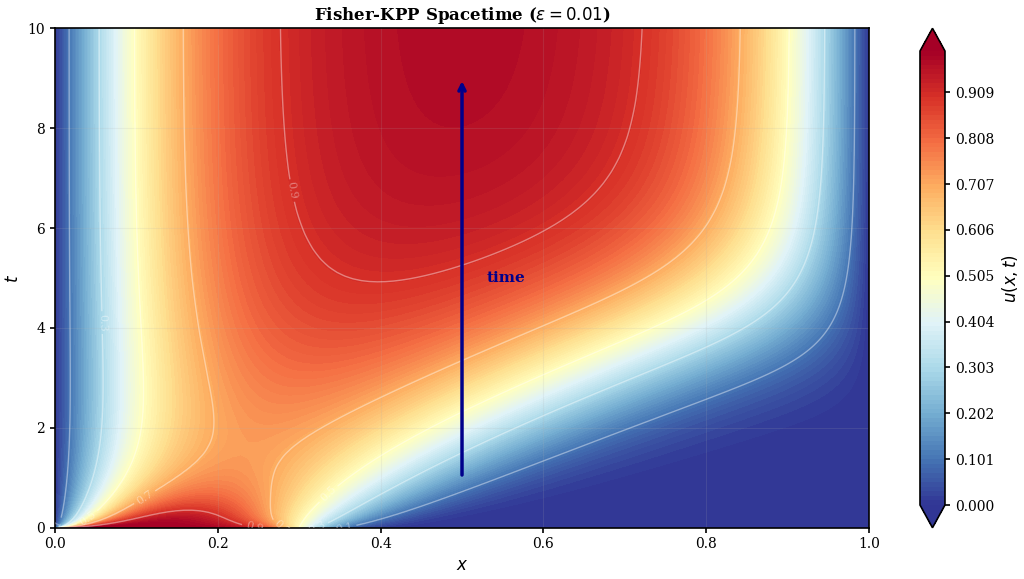
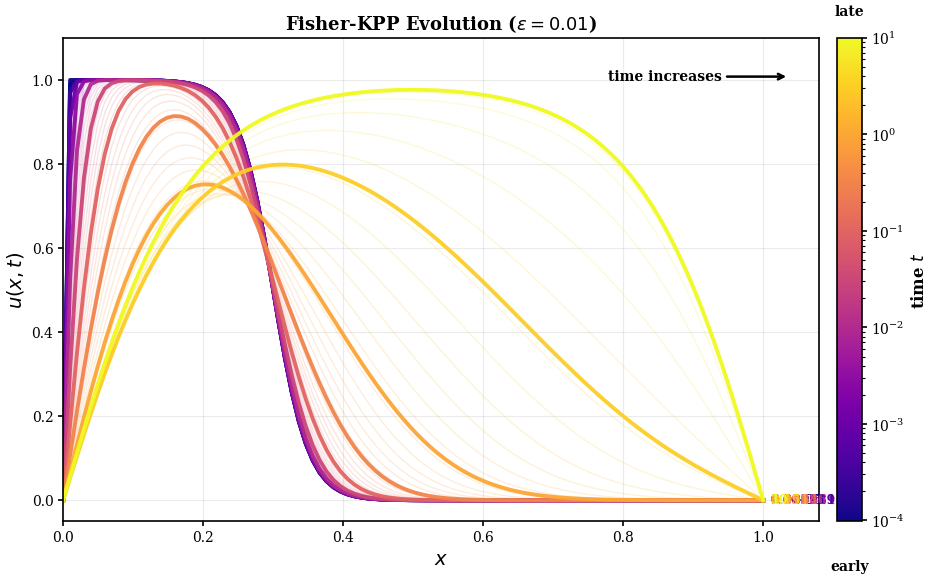
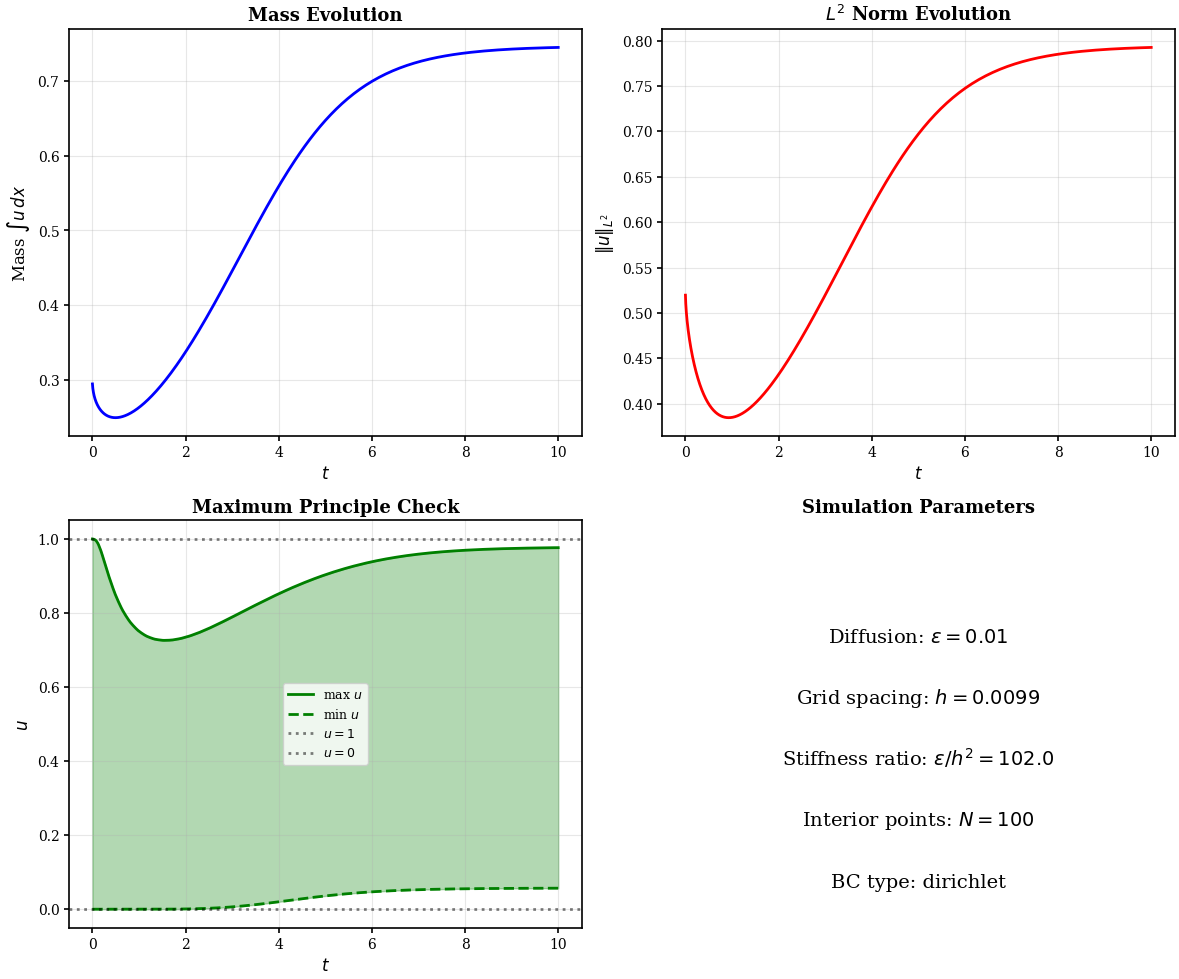
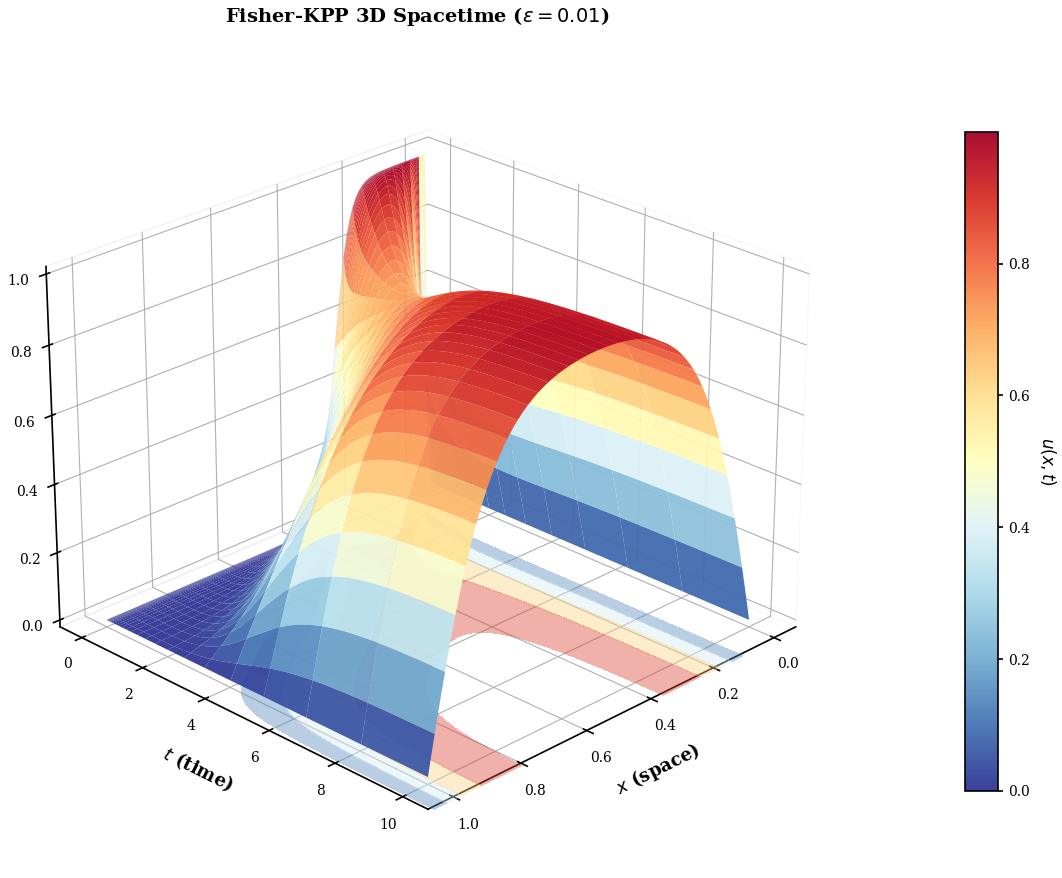

The script that saved these images, in order:
import numpy as np
import matplotlib.pyplot as plt
from scipy.integrate import solve_ivp
from scipy.sparse import diags, csr_matrix, issparse
from scipy.sparse.linalg import splu
import os
import argparse
from tqdm import tqdm
import warnings
import matplotlib as mpl
from typing import List, Tuple, Dict, Optional, Union
from dataclasses import dataclass

# Suppress overflow warnings
warnings.filterwarnings('ignore', category=RuntimeWarning)

# Publication-ready matplotlib settings
mpl.rcParams.update({
    "font.family": "serif",
    "font.serif": ["Times New Roman", "DejaVu Serif"],
    "font.size": 11,
    "axes.labelsize": 12,
    "axes.titlesize": 13,
    "axes.titleweight": "bold",
    "legend.fontsize": 9,
    "xtick.labelsize": 10,
    "ytick.labelsize": 10,
    "figure.dpi": 300,
    "savefig.dpi": 600,
    "savefig.bbox": "tight",
    "savefig.pad_inches": 0.05,
    "pdf.fonttype": 42,
    "ps.fonttype": 42,
    "axes.linewidth": 1.2,
    "grid.linewidth": 0.8,
    "lines.linewidth": 2.0,
    "xtick.major.width": 1.2,
    "ytick.major.width": 1.2,
    "xtick.minor.width": 0.8,
    "ytick.minor.width": 0.8,
})

@dataclass
class SimulationConfig:
    """Configuration for Fisher-KPP simulation."""
    # Spatial discretization
    n_interior: int = 100  # Number of interior grid points
    x_left: float = 0.0
    x_right: float = 1.0
    
    # Diffusion coefficient (small = stiff problem)
    epsilon: float = 0.01
    
    # Boundary condition type: 'dirichlet' or 'neumann'
    bc_type: str = 'dirichlet'
    
    # Time parameters
    t_span: Tuple[float, float] = (0.0, 2.0)
    n_time_points: int = 500
    
    # Solver settings
    atol: float = 1e-10
    rtol: float = 1e-8
    solver_method: str = 'BDF'  # BDF is good for stiff problems
    
    @property
    def h(self) -> float:
        """Grid spacing."""
        return (self.x_right - self.x_left) / (self.n_interior + 1)
    
    @property
    def x_interior(self) -> np.ndarray:
        """Interior grid points."""
        return np.linspace(self.x_left + self.h, self.x_right - self.h, self.n_interior)
    
    @property
    def x_full(self) -> np.ndarray:
        """Full grid including boundaries."""
        return np.linspace(self.x_left, self.x_right, self.n_interior + 2)
    
    @property
    def stiffness_ratio(self) -> float:
        """Estimate of stiffness: ratio of fast to slow timescales."""
        # Fast mode: O(epsilon/h^2), Slow mode: O(1)
        return self.epsilon / (self.h ** 2)


def build_laplacian_matrix(config: SimulationConfig) -> csr_matrix:
    """
    Build the discrete Laplacian matrix for second-order central differences.
    
    Returns a SPARSE matrix in CSR format for efficient matrix-vector products.
    
    For Dirichlet BC: Standard tridiagonal [-1, 2, -1] / h^2
    For Neumann BC: Modified at boundaries to enforce zero flux
    
    Parameters
    ----------
    config : SimulationConfig
        Simulation configuration
        
    Returns
    -------
    csr_matrix
        Sparse discrete Laplacian matrix (n_interior × n_interior)
    """
    n = config.n_interior
    h = config.h
    h2 = h ** 2
    
    # Build diagonals for tridiagonal Laplacian: (1/h^2) * [-1, 2, -1]
    main_diag = 2.0 * np.ones(n) / h2
    off_diag = -np.ones(n - 1) / h2
    
    # Modify for Neumann BC if needed
    if config.bc_type == 'neumann':
        # Use ghost points: u_{-1} = u_1 and u_{n+1} = u_{n-1}
        # This modifies the corner entries
        main_diag[0] = 1.0 / h2
        main_diag[-1] = 1.0 / h2
    
    # Create sparse matrix directly in CSR format
    A = diags(
        [off_diag, main_diag, off_diag],
        offsets=[-1, 0, 1],
        shape=(n, n),
        format='csr'
    )
    
    return A


def fisher_kpp_rhs(t: float, u: np.ndarray, 
                   A: csr_matrix, epsilon: float) -> np.ndarray:
    """
    Right-hand side of the Fisher-KPP equation (method of lines).
    
    du/dt = -ε * A @ u + u * (1 - u)
    
    where A is the discrete Laplacian matrix (sparse).
    
    Parameters
    ----------
    t : float
        Current time (not used, but required by solver)
    u : np.ndarray
        Current solution at interior grid points
    A : csr_matrix
        Sparse discrete Laplacian matrix
    epsilon : float
        Diffusion coefficient
        
    Returns
    -------
    np.ndarray
        Time derivative du/dt
    """
    # Ensure non-negative (numerical stability)
    u = np.maximum(u, 0.0)
    
    # Diffusion term: -ε * A @ u (sparse matrix-vector product, O(n))
    diffusion = -epsilon * A.dot(u)
    
    # Reaction term: u * (1 - u) (logistic growth)
    reaction = u * (1 - u)
    
    return diffusion + reaction


def fisher_kpp_jacobian(t: float, u: np.ndarray,
                        A: csr_matrix, epsilon: float) -> csr_matrix:
    """
    Analytical Jacobian of the Fisher-KPP equation.
    
    J(u) = -ε * A + diag(1 - 2u)
    
    The Jacobian is sparse (tridiagonal from diffusion + diagonal from reaction).
    
    Parameters
    ----------
    t : float
        Current time (not used, but required by solver)
    u : np.ndarray
        Current solution at interior grid points
    A : csr_matrix
        Sparse discrete Laplacian matrix
    epsilon : float
        Diffusion coefficient
        
    Returns
    -------
    csr_matrix
        Sparse Jacobian matrix
    """
    n = len(u)
    
    # Reaction term Jacobian: d/du [u(1-u)] = 1 - 2u
    reaction_jacobian = diags(1.0 - 2.0 * u, offsets=0, shape=(n, n), format='csr')
    
    # Full Jacobian: J = -ε*A + diag(1-2u)
    J = -epsilon * A + reaction_jacobian
    
    return J


def solve_fisher_kpp(config: SimulationConfig, 
                     u0: np.ndarray,
                     t_eval: Optional[np.ndarray] = None,
                     use_jacobian: bool = True) -> Dict:
    """
    Solve the Fisher-KPP equation using method of lines.
    
    Uses sparse Laplacian and analytical Jacobian for efficiency.
    
    Parameters
    ----------
    config : SimulationConfig
        Simulation configuration
    u0 : np.ndarray
        Initial condition at interior grid points
    t_eval : np.ndarray, optional
        Time points for output
    use_jacobian : bool
        Whether to provide analytical Jacobian (recommended for stiff problems)
        
    Returns
    -------
    dict
        Solution dictionary with 't', 'u', 'x', and 'success' keys
    """
    # Build sparse Laplacian matrix
    A = build_laplacian_matrix(config)
    
    # Default time evaluation points
    if t_eval is None:
        t_eval = np.linspace(config.t_span[0], config.t_span[1], config.n_time_points)
    
    # Define RHS and Jacobian functions with closure over A and epsilon
    def rhs(t, u):
        return fisher_kpp_rhs(t, u, A, config.epsilon)
    
    def jac(t, u):
        return fisher_kpp_jacobian(t, u, A, config.epsilon)
    
    try:
        # Solve with or without analytical Jacobian
        solve_kwargs = {
            'fun': rhs,
            't_span': config.t_span,
            'y0': u0,
            'method': config.solver_method,
            't_eval': t_eval,
            'atol': config.atol,
            'rtol': config.rtol,
        }
        
        # Add Jacobian for implicit solvers (BDF, Radau)
        if use_jacobian and config.solver_method in ['BDF', 'Radau']:
            solve_kwargs['jac'] = jac
            # Specify sparsity structure for efficiency
            solve_kwargs['jac_sparsity'] = A  # Same sparsity pattern as Laplacian
        
        solution = solve_ivp(**solve_kwargs)
        
        return {
            't': solution.t,
            'u': solution.y,  # Shape: (n_interior, n_time_points)
            'x': config.x_interior,
            'success': solution.success,
            'nfev': solution.nfev,
            'njev': getattr(solution, 'njev', 0),
            'nlu': getattr(solution, 'nlu', 0),
        }
        
    except Exception as e:
        print(f"Error solving Fisher-KPP: {str(e)}")
        return {
            't': np.array([]),
            'u': np.empty((config.n_interior, 0)),  # Proper 2D array shape
            'x': config.x_interior,
            'success': False,
            'nfev': 0,
            'njev': 0,
            'nlu': 0,
        }


def get_initial_condition(x: np.ndarray, ic_type: str = 'gaussian', 
                          params: Optional[Dict] = None) -> np.ndarray:
    """
    Generate initial condition for Fisher-KPP equation.
    
    Parameters
    ----------
    x : np.ndarray
        Spatial grid points
    ic_type : str
        Type of initial condition:
        - 'gaussian': Gaussian bump
        - 'step': Step function (traveling wave initial)
        - 'sine': Sine wave
        - 'random': Random perturbation
    params : dict, optional
        Parameters for the initial condition
        
    Returns
    -------
    np.ndarray
        Initial concentration profile (clipped to [0, 1])
    """
    if params is None:
        params = {}
    
    if ic_type == 'gaussian':
        center = params.get('center', 0.5)
        width = params.get('width', 0.1)
        amplitude = params.get('amplitude', 0.8)
        u0 = amplitude * np.exp(-((x - center) / width) ** 2)
        
    elif ic_type == 'step':
        # Step function for traveling wave
        x_step = params.get('x_step', 0.3)
        # Smooth transition using tanh
        transition_width = params.get('transition_width', 0.05)
        u0 = 0.5 * (1 - np.tanh((x - x_step) / transition_width))
        
    elif ic_type == 'sine':
        n_modes = params.get('n_modes', 1)
        u0 = 0.5 * (1 + 0.5 * np.sin(n_modes * np.pi * x))
        
    elif ic_type == 'random':
        np.random.seed(params.get('seed', 42))
        base = params.get('base', 0.3)
        noise_level = params.get('noise_level', 0.2)
        u0 = base + noise_level * np.random.rand(len(x))
        
    elif ic_type == 'double_gaussian':
        # Two Gaussian bumps
        u0 = (0.6 * np.exp(-((x - 0.3) / 0.08) ** 2) + 
              0.4 * np.exp(-((x - 0.7) / 0.08) ** 2))
        
    else:
        raise ValueError(f"Unknown initial condition type: {ic_type}")
    
    # Ensure u ∈ [0, 1] (physical constraint)
    return np.clip(u0, 0.0, 1.0)


def add_boundary_values(u_interior: np.ndarray, config: SimulationConfig) -> np.ndarray:
    """
    Add boundary values to interior solution for plotting.
    
    Parameters
    ----------
    u_interior : np.ndarray
        Solution at interior points, shape (n_interior,) or (n_interior, n_times)
    config : SimulationConfig
        Simulation configuration
        
    Returns
    -------
    np.ndarray
        Full solution including boundaries
    """
    if u_interior.ndim == 1:
        if config.bc_type == 'dirichlet':
            return np.concatenate([[0.0], u_interior, [0.0]])
        else:  # Neumann: copy boundary values
            return np.concatenate([[u_interior[0]], u_interior, [u_interior[-1]]])
    else:
        n_times = u_interior.shape[1]
        if config.bc_type == 'dirichlet':
            zeros = np.zeros((1, n_times))
            return np.vstack([zeros, u_interior, zeros])
        else:
            return np.vstack([u_interior[0:1, :], u_interior, u_interior[-1:, :]])


def compute_metrics(u: np.ndarray, config: SimulationConfig) -> Dict:
    """
    Compute evaluation metrics for Fisher-KPP solution.
    
    Parameters
    ----------
    u : np.ndarray
        Solution array, shape (n_interior, n_times)
    config : SimulationConfig
        Simulation configuration
        
    Returns
    -------
    dict
        Dictionary of metrics
    """
    metrics = {}
    
    # Maximum principle: u should stay in [0, 1]
    metrics['u_min'] = np.min(u)
    metrics['u_max'] = np.max(u)
    metrics['max_principle_satisfied'] = (metrics['u_min'] >= -1e-10 and 
                                           metrics['u_max'] <= 1.0 + 1e-10)
    
    # Mass (integral of u)
    h = config.h
    mass = np.sum(u, axis=0) * h
    metrics['initial_mass'] = mass[0]
    metrics['final_mass'] = mass[-1]
    
    # Steady state check (for Neumann BC, should approach u=1)
    metrics['final_mean'] = np.mean(u[:, -1])
    
    # L2 norm evolution
    metrics['l2_norm_initial'] = np.sqrt(np.sum(u[:, 0]**2) * h)
    metrics['l2_norm_final'] = np.sqrt(np.sum(u[:, -1]**2) * h)
    
    return metrics


def _choose_snapshot_indices(t, n_snapshots=10, prefer_log=True):
    """
    Robustly choose exactly n_snapshots indices.
    - If t contains 0, include it explicitly.
    - Use monotone interpolation in log(t) or linear(t) to get evenly-spaced samples.
    - Avoid collapsing to only a few unique indices.
    """
    t = np.asarray(t)
    n = len(t)
    if n_snapshots >= n:
        return np.arange(n)

    # include t=0 if present
    has_zero = (t[0] == 0.0)
    idx0 = [0] if has_zero else []
    start = 1 if has_zero else 0

    tt = t[start:]
    if len(tt) == 0:
        return np.array(idx0, dtype=int)

    # choose target values in log or linear space
    if prefer_log:
        tt_safe = np.clip(tt, 1e-300, None)
        s = np.log10(tt_safe)
    else:
        s = tt

    # map evenly-spaced s-targets -> fractional indices by interpolation
    m = n_snapshots - len(idx0)
    s_targets = np.linspace(s[0], s[-1], m)

    # indices in [0, len(tt)-1] corresponding to s_targets
    base = np.arange(len(tt), dtype=float)
    frac = np.interp(s_targets, s, base)
    idx = np.rint(frac).astype(int)

    # enforce uniqueness while keeping count m
    idx = np.clip(idx, 0, len(tt)-1)
    chosen = []
    used = set()
    # greedy: if duplicate, push to nearest available neighbor
    for k in idx:
        if k not in used:
            chosen.append(k); used.add(k)
        else:
            # search outward for nearest unused
            d = 1
            found = None
            while (k-d >= 0) or (k+d < len(tt)):
                if k-d >= 0 and (k-d) not in used:
                    found = k-d; break
                if k+d < len(tt) and (k+d) not in used:
                    found = k+d; break
                d += 1
            if found is None:
                # fallback: pick any unused
                for cand in range(len(tt)):
                    if cand not in used:
                        found = cand; break
            chosen.append(found); used.add(found)

    chosen = np.array(chosen, dtype=int) + start
    out = np.array(idx0 + chosen.tolist(), dtype=int)

    # final sanity: exactly n_snapshots
    if len(out) > n_snapshots:
        out = out[:n_snapshots]
    elif len(out) < n_snapshots:
        # pad with evenly spaced indices
        pad = np.linspace(0, n-1, n_snapshots, dtype=int)
        for p in pad:
            if len(out) >= n_snapshots: break
            if p not in out:
                out = np.append(out, p)

    return np.sort(out)


def plot_snapshots(t, x, u, config, sim_idx,
                   output_dir='plots/fisher_kpp',
                   n_snapshots=12,
                   n_background=60,
                   prefer_log=True):
    """
    Direction-enhanced snapshots:
    - draw many thin background curves (time "trajectory cloud")
    - highlight selected snapshots with thicker lines + inline time labels
    - add colorbar showing time with early->late cues
    """
    os.makedirs(output_dir, exist_ok=True)

    t = np.asarray(t)
    x = np.asarray(x)
    u = np.asarray(u)  # shape (n_x, n_t)

    # background indices: many curves to show continuous evolution
    if n_background >= len(t):
        bg_idx = np.arange(len(t))
    else:
        bg_idx = _choose_snapshot_indices(t, n_snapshots=n_background, prefer_log=prefer_log)

    # highlighted indices: fewer, emphasized
    hi_idx = _choose_snapshot_indices(t, n_snapshots=n_snapshots, prefer_log=prefer_log)

    # color mapping by time (log works well when t is log-spaced)
    if prefer_log:
        vmin = max(np.min(t[t > 0]) if np.any(t > 0) else 1e-12, 1e-12)
        norm = mpl.colors.LogNorm(vmin=vmin, vmax=np.max(t))
    else:
        norm = mpl.colors.Normalize(vmin=np.min(t), vmax=np.max(t))
    cmap = plt.cm.plasma

    fig, ax = plt.subplots(figsize=(10, 6))

    # 1) background "trajectory cloud"
    for j in bg_idx:
        ax.plot(x, u[:, j], color=cmap(norm(max(t[j], 1e-12))), linewidth=1.0, alpha=0.18)

    # 2) highlight snapshots (thicker + label at right edge)
    for j in hi_idx:
        col = cmap(norm(max(t[j], 1e-12)))
        ax.plot(x, u[:, j], color=col, linewidth=2.8, alpha=0.95)
        # inline label near right boundary (avoid clutter: label only some)
        ax.text(x[-1] + 0.01*(x[-1]-x[0]), u[-1, j],
                f'{t[j]:.3g}', color=col, fontsize=9, fontweight='bold',
                va='center', ha='left', clip_on=False)

    # 3) colorbar + explicit direction cue
    sm = mpl.cm.ScalarMappable(norm=norm, cmap=cmap); sm.set_array([])
    cbar = plt.colorbar(sm, ax=ax, pad=0.02)
    cbar.set_label(r'time $t$', fontsize=12, fontweight='bold')
    cbar.ax.text(0.5, -0.08, 'early', transform=cbar.ax.transAxes,
                 ha='center', va='top', fontsize=10, fontweight='bold')
    cbar.ax.text(0.5, 1.04, 'late', transform=cbar.ax.transAxes,
                 ha='center', va='bottom', fontsize=10, fontweight='bold')

    # small arrow in-axes for redundancy (works in print)
    ax.annotate('time increases', xy=(0.96, 0.92), xytext=(0.72, 0.92),
                xycoords='axes fraction', textcoords='axes fraction',
                ha='left', va='center', fontsize=10, fontweight='bold',
                arrowprops=dict(arrowstyle='->', lw=1.8, color='black'))

    ax.set_xlabel(r'$x$', fontweight='bold', fontsize=14)
    ax.set_ylabel(r'$u(x,t)$', fontweight='bold', fontsize=14)
    ax.set_title(f'Fisher-KPP Evolution ($\\varepsilon={config.epsilon}$)',
                 fontweight='bold', fontsize=13)

    ax.grid(True, alpha=0.25)
    ax.set_ylim(-0.05, 1.1)
    # leave room for right-side time labels
    ax.set_xlim(x[0], x[-1] + 0.08*(x[-1]-x[0]))

    plt.tight_layout()
    plt.savefig(f'{output_dir}/snapshots_{sim_idx}.png', dpi=600, bbox_inches='tight')
    plt.savefig(f'{output_dir}/snapshots_{sim_idx}.pdf', dpi=600, bbox_inches='tight')
    plt.close()


def plot_spacetime(t, x, u, config, sim_idx,
                   output_dir='plots/fisher_kpp'):
    """
    Spacetime visualization of Fisher-KPP solution.
    - Heatmap showing solution evolution
    - Contour lines marking key levels
    - Time direction arrow
    """
    os.makedirs(output_dir, exist_ok=True)

    t = np.asarray(t)
    x = np.asarray(x)
    u = np.asarray(u)  # shape (n_x, n_t)

    T, X = np.meshgrid(t, x)
    fig, ax = plt.subplots(figsize=(11, 6))

    # Main heatmap with 100 levels
    levels = np.linspace(np.min(u), np.max(u), 100)
    cf = ax.contourf(X, T, u, levels=levels, cmap='RdYlBu_r', extend='both')
    cbar = plt.colorbar(cf, ax=ax)
    cbar.set_label(r'$u(x,t)$', fontsize=12, fontweight='bold')

    # Contour lines at key levels
    cs = ax.contour(X, T, u, levels=[0.1, 0.3, 0.5, 0.7, 0.9], 
                    colors='white', linewidths=1, alpha=0.4)
    ax.clabel(cs, inline=True, fontsize=8, fmt='%.1f')

    # Time direction indicator
    ax.annotate('', xy=(0.5, 0.9), xytext=(0.5, 0.1),
                xycoords='axes fraction',
                arrowprops=dict(arrowstyle='->', lw=2.5, color='darkblue'))
    ax.text(0.53, 0.5, 'time', transform=ax.transAxes,
            fontsize=11, fontweight='bold', color='darkblue', va='center')

    # Labels
    ax.set_xlabel(r'$x$', fontweight='bold', fontsize=12)
    ax.set_ylabel(r'$t$', fontweight='bold', fontsize=12)
    ax.set_title(f'Fisher-KPP Spacetime ($\\varepsilon={config.epsilon}$)',
                 fontweight='bold', fontsize=12)
    ax.grid(True, alpha=0.15)

    plt.tight_layout()
    plt.savefig(f'{output_dir}/spacetime_{sim_idx}.png', dpi=600, bbox_inches='tight')
    plt.savefig(f'{output_dir}/spacetime_{sim_idx}.pdf', dpi=600, bbox_inches='tight')
    plt.close()


def plot_metrics_evolution(t: np.ndarray, u: np.ndarray,
                           config: SimulationConfig, sim_idx: int,
                           output_dir: str = 'plots/fisher_kpp'):
    """
    Plot evolution of solution metrics over time.
    """
    h = config.h
    
    # Compute time-dependent metrics
    mass = np.sum(u, axis=0) * h
    l2_norm = np.sqrt(np.sum(u**2, axis=0) * h)
    u_max = np.max(u, axis=0)
    u_min = np.min(u, axis=0)
    
    fig, axes = plt.subplots(2, 2, figsize=(12, 10))
    
    # Mass evolution
    ax = axes[0, 0]
    ax.plot(t, mass, 'b-', linewidth=2)
    ax.set_xlabel('$t$', fontsize=12)
    ax.set_ylabel('Mass $\\int u\\, dx$', fontsize=12)
    ax.set_title('Mass Evolution', fontweight='bold')
    ax.grid(True, alpha=0.3)
    
    # L2 norm evolution
    ax = axes[0, 1]
    ax.plot(t, l2_norm, 'r-', linewidth=2)
    ax.set_xlabel('$t$', fontsize=12)
    ax.set_ylabel('$\\|u\\|_{L^2}$', fontsize=12)
    ax.set_title('$L^2$ Norm Evolution', fontweight='bold')
    ax.grid(True, alpha=0.3)
    
    # Max/Min evolution (maximum principle check)
    ax = axes[1, 0]
    ax.fill_between(t, u_min, u_max, alpha=0.3, color='green')
    ax.plot(t, u_max, 'g-', linewidth=2, label='max $u$')
    ax.plot(t, u_min, 'g--', linewidth=2, label='min $u$')
    ax.axhline(y=1.0, color='k', linestyle=':', alpha=0.5, label='$u=1$')
    ax.axhline(y=0.0, color='k', linestyle=':', alpha=0.5, label='$u=0$')
    ax.set_xlabel('$t$', fontsize=12)
    ax.set_ylabel('$u$', fontsize=12)
    ax.set_title('Maximum Principle Check', fontweight='bold')
    ax.legend(loc='best', fontsize=9)
    ax.grid(True, alpha=0.3)
    
    # Stiffness info
    ax = axes[1, 1]
    ax.text(0.5, 0.7, f'Diffusion: $\\varepsilon = {config.epsilon}$',
            transform=ax.transAxes, fontsize=14, ha='center')
    ax.text(0.5, 0.55, f'Grid spacing: $h = {config.h:.4f}$',
            transform=ax.transAxes, fontsize=14, ha='center')
    ax.text(0.5, 0.4, f'Stiffness ratio: $\\varepsilon/h^2 = {config.stiffness_ratio:.1f}$',
            transform=ax.transAxes, fontsize=14, ha='center')
    ax.text(0.5, 0.25, f'Interior points: $N = {config.n_interior}$',
            transform=ax.transAxes, fontsize=14, ha='center')
    ax.text(0.5, 0.1, f'BC type: {config.bc_type}',
            transform=ax.transAxes, fontsize=14, ha='center')
    ax.set_xlim(0, 1)
    ax.set_ylim(0, 1)
    ax.axis('off')
    ax.set_title('Simulation Parameters', fontweight='bold')
    
    plt.tight_layout()
    plt.savefig(f'{output_dir}/metrics_{sim_idx}.png', dpi=600, bbox_inches='tight')
    plt.savefig(f'{output_dir}/metrics_{sim_idx}.pdf', dpi=600, bbox_inches='tight')
    plt.close()


def benchmark_jacobian(config: SimulationConfig, n_trials: int = 5):
    """
    Benchmark solver performance with and without analytical Jacobian.
    
    Parameters
    ----------
    config : SimulationConfig
        Simulation configuration
    n_trials : int
        Number of trials for timing
    """
    import time
    
    print("\n=== Jacobian Benchmark ===")
    print(f"Grid points: {config.n_interior}")
    print(f"Stiffness ratio ε/h² = {config.stiffness_ratio:.2f}")
    
    u0 = get_initial_condition(config.x_interior, 'gaussian')
    
    results = {}
    
    for use_jac in [False, True]:
        jac_str = "with" if use_jac else "without"
        times = []
        nfev_list = []
        njev_list = []
        
        for _ in range(n_trials):
            start = time.perf_counter()
            sol = solve_fisher_kpp(config, u0, use_jacobian=use_jac)
            elapsed = time.perf_counter() - start
            
            if sol['success']:
                times.append(elapsed)
                nfev_list.append(sol['nfev'])
                njev_list.append(sol['njev'])
        
        if times:
            results[jac_str] = {
                'time_mean': np.mean(times),
                'time_std': np.std(times),
                'nfev_mean': np.mean(nfev_list),
                'njev_mean': np.mean(njev_list),
            }
            print(f"\n{jac_str.capitalize()} analytical Jacobian:")
            print(f"  Time: {results[jac_str]['time_mean']:.4f} ± {results[jac_str]['time_std']:.4f} s")
            print(f"  Function evals: {results[jac_str]['nfev_mean']:.0f}")
            print(f"  Jacobian evals: {results[jac_str]['njev_mean']:.0f}")
    
    if 'with' in results and 'without' in results:
        speedup = results['without']['time_mean'] / results['with']['time_mean']
        print(f"\nSpeedup with analytical Jacobian: {speedup:.2f}x")
    
    return results


def run_teacher_pretraining_simulation(
    initial_conditions_list: List[Tuple[np.ndarray, str]],
    config: SimulationConfig,
    plot_every: Optional[int] = None
) -> np.ndarray:
    """
    Generate comprehensive dataset for teacher model pre-training.
    
    Parameters
    ----------
    initial_conditions_list : list
        List of (u0, ic_name) tuples
    config : SimulationConfig
        Simulation configuration
    plot_every : int, optional
        If provided, plot every nth simulation
        
    Returns
    -------
    np.ndarray
        Teacher dataset with columns: [t, u0_1, ..., u0_n, u_1, ..., u_n]
    """
    print("\n=== FISHER-KPP TEACHER DATASET GENERATION ===")
    
    # Create directories
    for dir_path in ['plots/fisher_kpp', 'plots/fisher_kpp/individual', 
                     'data/fisher_kpp']:
        os.makedirs(dir_path, exist_ok=True)
    
    # Log-spaced time evaluation points to capture fast dynamics
    t_start, t_end = config.t_span
    
    if t_start <= 0:
        # Handle t=0 case: use small epsilon and prepend 0
        # Use fast timescale as reference: tau_fast ~ h^2 / epsilon
        tau_fast = config.h**2 / config.epsilon
        t_min = tau_fast / 100  # Start at 1% of fast timescale
        t_log = np.logspace(np.log10(t_min), np.log10(t_end), config.n_time_points - 1)
        t_eval = np.concatenate([[0.0], t_log])
    else:
        t_eval = np.logspace(np.log10(t_start), np.log10(t_end), config.n_time_points)
    
    # Build Laplacian once to show sparsity info
    A = build_laplacian_matrix(config)
    nnz = A.nnz
    total = config.n_interior ** 2
    
    print(f"\nConfiguration:")
    print(f"  Spatial points (interior): {config.n_interior}")
    print(f"  Grid spacing h: {config.h:.6f}")
    print(f"  Diffusion ε: {config.epsilon}")
    print(f"  Stiffness ratio ε/h²: {config.stiffness_ratio:.2f}")
    print(f"  Fast timescale h²/ε: {config.h**2/config.epsilon:.2e}")
    print(f"  Time span: [{config.t_span[0]}, {config.t_span[1]}]")
    print(f"  Time points: {config.n_time_points}")
    print(f"  Time sampling: LOG-SPACED (captures fast dynamics)")
    print(f"    First 5 times: {t_eval[:5]}")
    print(f"    Last 5 times: {t_eval[-5:]}")
    print(f"  Boundary condition: {config.bc_type}")
    print(f"  Solver: {config.solver_method}")
    print(f"  Laplacian sparsity: {nnz}/{total} ({100*nnz/total:.2f}% non-zero)")
    print(f"  Using analytical Jacobian: Yes")
    
    teacher_results = []
    
    print(f"\nSimulating {len(initial_conditions_list)} initial conditions...")
    for i, (u0, ic_name) in enumerate(tqdm(initial_conditions_list, desc="Simulations", ncols=100)):
        # Solve Fisher-KPP with analytical Jacobian
        sol = solve_fisher_kpp(config, u0, t_eval, use_jacobian=True)
        
        if not sol['success']:
            print(f"\nWarning: Simulation {i} ({ic_name}) failed")
            continue
        
        # Compute metrics
        metrics = compute_metrics(sol['u'], config)
        if not metrics['max_principle_satisfied']:
            print(f"\nWarning: Maximum principle violated in simulation {i}")
        
        # Store data for each time point
        # Format: [t, u0_1, ..., u0_n, u_1(t), ..., u_n(t)]
        for j, t in enumerate(sol['t']):
            row = np.concatenate([
                [t],           # time
                u0,            # initial condition (n_interior values)
                sol['u'][:, j] # solution at time t (n_interior values)
            ])
            teacher_results.append(row)
        
        # Plot if requested
        if plot_every is not None and i % plot_every == 0:
            u_full = add_boundary_values(sol['u'], config)
            x_full = config.x_full
            
            plot_spacetime(sol['t'], x_full, u_full, config, i)
            plot_snapshots(sol['t'], x_full, u_full, config, i)
            plot_metrics_evolution(sol['t'], sol['u'], config, i)
            plot_spacetime_3d(sol['t'], x_full, u_full, config, i)  # NEW 3D plot
    
    # Combine results
    teacher_data = np.array(teacher_results)
    
    print(f"\nTeacher dataset generated:")
    print(f"  Shape: {teacher_data.shape}")
    print(f"  Columns: time (1) + u0 ({config.n_interior}) + u ({config.n_interior})")
    print(f"  Total simulations: {len(initial_conditions_list)}")
    print(f"  Total data points: {len(teacher_data)}")
    
    return teacher_data


def plot_spacetime_3d(t, x, u, config, sim_idx,
                      output_dir='plots/fisher_kpp',
                      azim=45, elev=25):
    """
    3D surface plot of Fisher-KPP solution u(x,t).
    
    Parameters
    ----------
    t : np.ndarray
        Time points
    x : np.ndarray
        Spatial grid points
    u : np.ndarray
        Solution array, shape (n_x, n_t)
    config : SimulationConfig
        Simulation configuration
    sim_idx : int
        Simulation index for file naming
    output_dir : str
        Output directory path
    azim : float
        Azimuth angle (degrees)
    elev : float
        Elevation angle (degrees)
    """
    os.makedirs(output_dir, exist_ok=True)

    t = np.asarray(t)
    x = np.asarray(x)
    u = np.asarray(u)

    T, X = np.meshgrid(t, x)

    fig = plt.figure(figsize=(14, 9))
    ax = fig.add_subplot(111, projection='3d')

    # Surface plot with cool colormap
    surf = ax.plot_surface(X, T, u, cmap='RdYlBu_r', 
                          linewidth=0, antialiased=True, 
                          alpha=0.95, shade=True,
                          vmin=np.min(u), vmax=np.max(u))

    # Add contour projections on bottom for structure
    contour_levels = [0.1, 0.3, 0.5, 0.7, 0.9]
    ax.contourf(X, T, u, levels=contour_levels, 
               zdir='z', offset=np.min(u)-0.1, 
               cmap='RdYlBu_r', alpha=0.4)

    # Colorbar
    cbar = plt.colorbar(surf, ax=ax, pad=0.1, shrink=0.8)
    cbar.set_label(r'$u(x,t)$', fontsize=12, fontweight='bold', rotation=270, labelpad=20)

    # Labels with enhanced styling
    ax.set_xlabel(r'$x$ (space)', fontsize=13, fontweight='bold', labelpad=10)
    ax.set_ylabel(r'$t$ (time)', fontsize=13, fontweight='bold', labelpad=10)
    ax.set_zlabel(r'$u(x,t)$', fontsize=13, fontweight='bold', labelpad=10)

    # Title
    ax.set_title(f'Fisher-KPP 3D Spacetime ($\\varepsilon={config.epsilon}$)',
                fontweight='bold', fontsize=14, pad=20)

    # Set viewing angle
    ax.view_init(elev=elev, azim=azim)

    # Grid styling
    ax.grid(True, alpha=0.3)
    ax.xaxis.pane.fill = False
    ax.yaxis.pane.fill = False
    ax.zaxis.pane.fill = False

    plt.tight_layout()
    plt.savefig(f'{output_dir}/spacetime_3d_{sim_idx}.png', dpi=600, bbox_inches='tight')
    plt.savefig(f'{output_dir}/spacetime_3d_{sim_idx}.pdf', dpi=600, bbox_inches='tight')
    plt.close()


def main():
    parser = argparse.ArgumentParser(
        description='Generate datasets for Fisher-KPP reaction-diffusion equation',
        formatter_class=argparse.ArgumentDefaultsHelpFormatter
    )
    parser.add_argument('--mode', choices=['teacher', 'verify', 'single', 'benchmark'], 
                       default='teacher', help='Operation mode')
    parser.add_argument('--n_interior', type=int, default=100,
                       help='Number of interior grid points')
    parser.add_argument('--epsilon', type=float, default=0.01,
                       help='Diffusion coefficient')
    parser.add_argument('--bc_type', choices=['dirichlet', 'neumann'], default='dirichlet',
                       help='Boundary condition type')
    parser.add_argument('--t_end', type=float, default=10.0,
                       help='End time for simulation')
    parser.add_argument('--n_time_points', type=int, default=1000,
                       help='Number of time points')
    parser.add_argument('--num_ics', type=int, default=1,
                       help='Number of different initial conditions (1 is often sufficient)')
    parser.add_argument('--plot_every', type=int, default=1,
                       help='Plot every N simulations')
    parser.add_argument('--ic_type', type=str, default='step',
                       help='Initial condition type: gaussian, step, sine, random, double_gaussian')
    args = parser.parse_args()
    
    # Configuration
    config = SimulationConfig(
        n_interior=args.n_interior,
        epsilon=args.epsilon,
        bc_type=args.bc_type,
        t_span=(0.0, args.t_end),
        n_time_points=args.n_time_points
    )
    
    if args.mode == 'benchmark':
        benchmark_jacobian(config)
        
    elif args.mode == 'verify':
        print("\n=== Solver Verification Mode ===")
        print(f"Stiffness ratio ε/h² = {config.stiffness_ratio:.2f}")
        
        A = build_laplacian_matrix(config)
        print(f"Laplacian: sparse matrix with {A.nnz} non-zeros ({A.format} format)")
        
        u0 = get_initial_condition(config.x_interior, 'gaussian')
        
        for solver in ['BDF', 'Radau', 'LSODA']:
            config.solver_method = solver
            print(f"\nTesting {solver} solver...")
            try:
                sol = solve_fisher_kpp(config, u0, use_jacobian=True)
                metrics = compute_metrics(sol['u'], config)
                print(f"  Success: {sol['success']}")
                print(f"  Function evaluations: {sol['nfev']}")
                print(f"  Jacobian evaluations: {sol['njev']}")
                print(f"  Max principle satisfied: {metrics['max_principle_satisfied']}")
                print(f"  u range: [{metrics['u_min']:.6f}, {metrics['u_max']:.6f}]")
            except Exception as e:
                print(f"  Error: {str(e)}")
    
    elif args.mode == 'single':
        print("\n=== Single Simulation Mode ===")
        os.makedirs('plots/fisher_kpp', exist_ok=True)
        
        u0 = get_initial_condition(config.x_interior, args.ic_type)
        sol = solve_fisher_kpp(config, u0, use_jacobian=True)
        
        if sol['success']:
            u_full = add_boundary_values(sol['u'], config)
            x_full = config.x_full
            
            plot_spacetime(sol['t'], x_full, u_full, config, 0)
            plot_snapshots(sol['t'], x_full, u_full, config, 0)
            plot_metrics_evolution(sol['t'], sol['u'], config, 0)
            
            metrics = compute_metrics(sol['u'], config)
            print("\nMetrics:")
            for key, value in metrics.items():
                print(f"  {key}: {value}")
            print(f"\nSolver stats:")
            print(f"  Function evaluations: {sol['nfev']}")
            print(f"  Jacobian evaluations: {sol['njev']}")
        else:
            print("Simulation failed!")
    
    elif args.mode == 'teacher':
        print("\n=== FISHER-KPP TEACHER DATASET GENERATION ===")
        print(f"\nNote: Using {args.num_ics} initial condition(s).")
        print(f"For high-dimensional systems (n={args.n_interior}), a single trajectory")
        print(f"with {args.n_time_points} time points often provides sufficient coverage")
        print(f"for learning the dynamics operator F(u).\n")
        
        # Create directories
        for dir_path in ['plots/fisher_kpp', 'data/fisher_kpp']:
            os.makedirs(dir_path, exist_ok=True)
        
        # Generate initial conditions
        initial_conditions_list = []
        np.random.seed(42)
        
        if args.num_ics == 1:
            # Single IC: use a representative one
            u0 = get_initial_condition(config.x_interior, args.ic_type)
            initial_conditions_list.append((u0, f'{args.ic_type}_0'))
        else:
            # Multiple ICs: cycle through types for diversity
            ic_types = ['gaussian', 'step', 'sine', 'double_gaussian']
            for i in range(args.num_ics):
                ic_type = ic_types[i % len(ic_types)]
                
                if ic_type == 'gaussian':
                    params = {
                        'center': np.random.uniform(0.3, 0.7),
                        'width': np.random.uniform(0.05, 0.15),
                        'amplitude': np.random.uniform(0.5, 1.0)
                    }
                elif ic_type == 'step':
                    params = {
                        'x_step': np.random.uniform(0.2, 0.5),
                        'transition_width': np.random.uniform(0.03, 0.08)
                    }
                elif ic_type == 'sine':
                    params = {'n_modes': np.random.randint(1, 4)}
                else:
                    params = {}
                
                u0 = get_initial_condition(config.x_interior, ic_type, params)
                initial_conditions_list.append((u0, f'{ic_type}_{i}'))
        
        # Generate dataset
        teacher_data = run_teacher_pretraining_simulation(
            initial_conditions_list, config, plot_every=args.plot_every
        )
        
        # Save dataset
        n = config.n_interior
        header = 'time,' + ','.join([f'u0_{i+1}' for i in range(n)]) + ',' + \
                 ','.join([f'u_{i+1}' for i in range(n)])
        
        filename = f'teacher_fisher_kpp_eps{config.epsilon}_n{n}_ics{args.num_ics}'
        np.save(f'data/fisher_kpp/{filename}.npy', teacher_data)
        np.savetxt(f'data/fisher_kpp/{filename}.csv',
                   teacher_data, delimiter=',', header=header, comments='')
        
        print(f"\n✓ Dataset saved:")
        print(f"  {filename}.npy/.csv")
        print(f"  Data shape: {teacher_data.shape}")
        print(f"  Samples per IC: {args.n_time_points}")
        print(f"  Total samples: {teacher_data.shape[0]}")
        
        # Print coverage analysis
        print(f"\n=== Coverage Analysis ===")
        print(f"  State dimension: {n}")
        print(f"  Time points per trajectory: {args.n_time_points}")
        print(f"  Number of trajectories: {args.num_ics}")
        print(f"  Total (u, F(u)) pairs: {teacher_data.shape[0]}")
        print(f"  Ratio samples/dimension: {teacher_data.shape[0] / n:.1f}")

if __name__ == '__main__':
    main()
